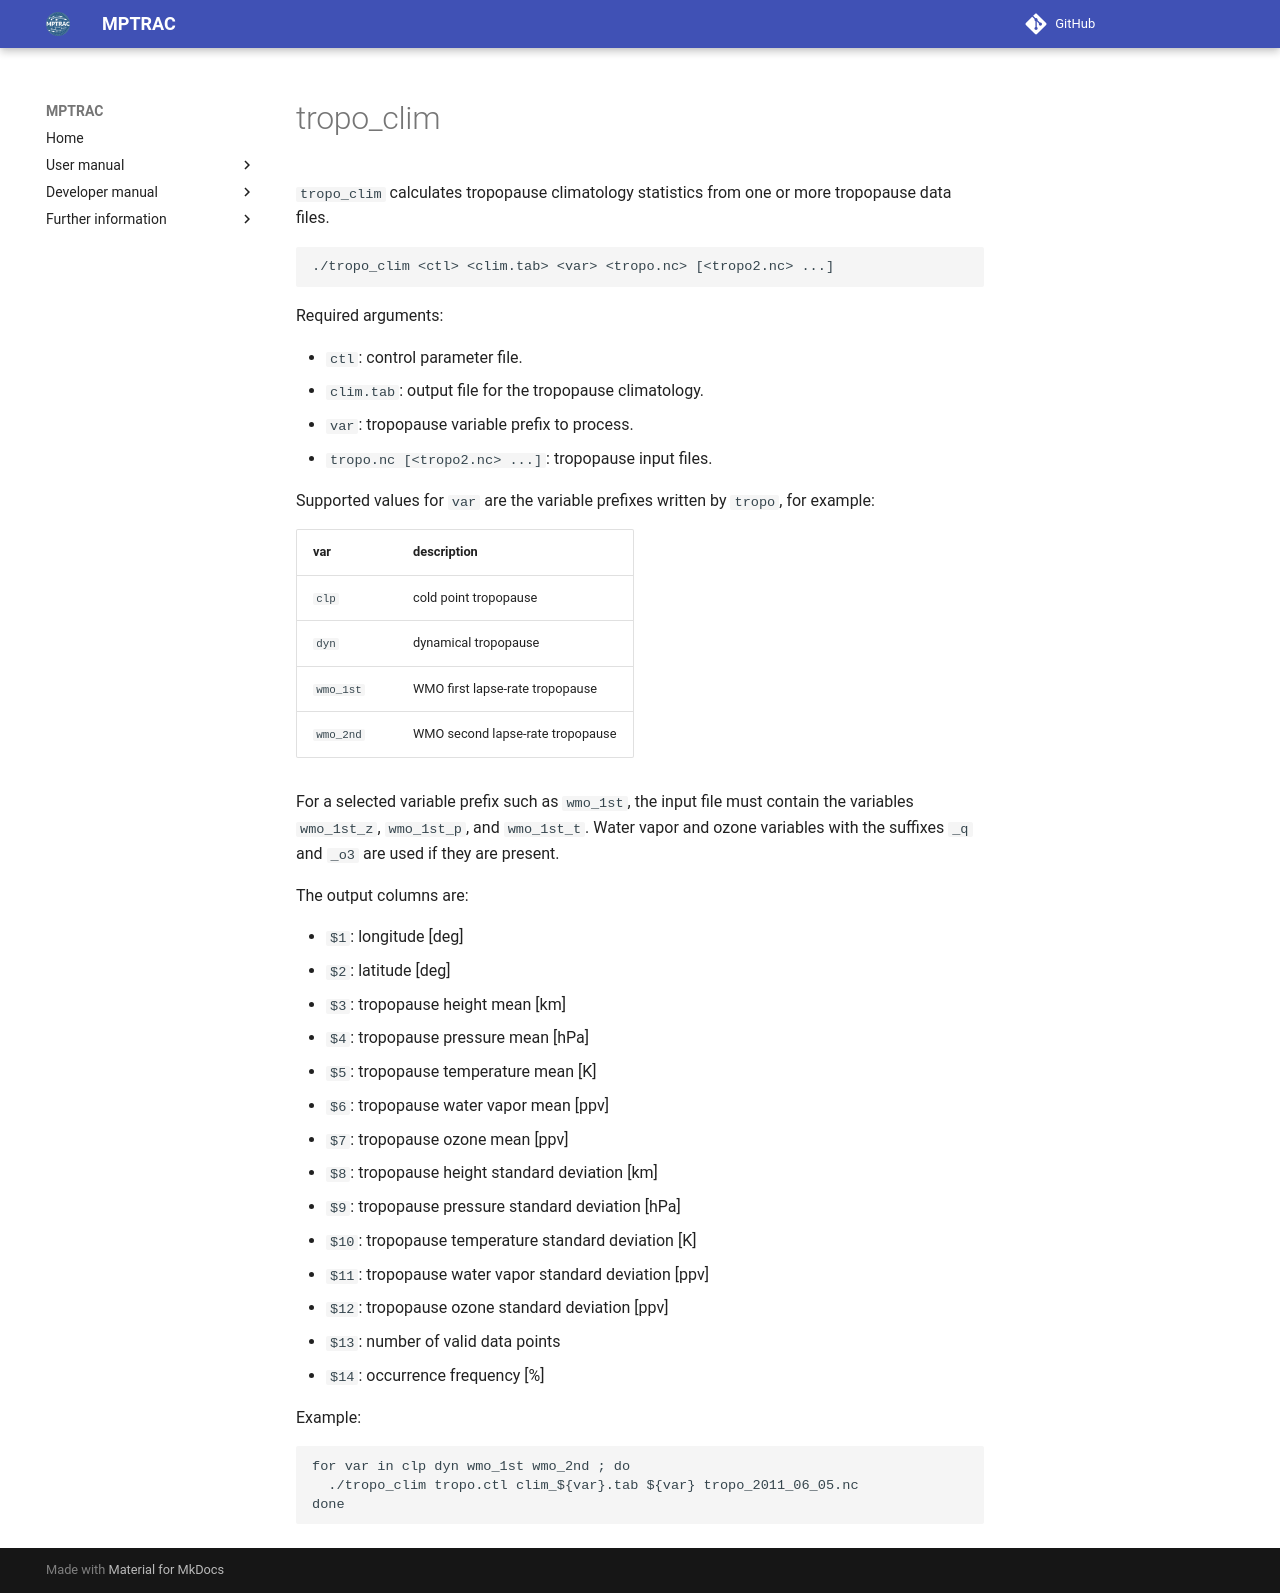

repository: slcs-jsc/mptrac · page: apps/tropo_clim/index.html · generator: mkdocs

# tropo_clim

`tropo_clim` calculates tropopause climatology statistics from one or
more tropopause data files.

```bash
./tropo_clim <ctl> <clim.tab> <var> <tropo.nc> [<tropo2.nc> ...]
```

Required arguments:

- `ctl`: control parameter file.
- `clim.tab`: output file for the tropopause climatology.
- `var`: tropopause variable prefix to process.
- `tropo.nc [<tropo2.nc> ...]`: tropopause input files.

Supported values for `var` are the variable prefixes written by
`tropo`, for example:

| var | description |
|:----|:------------|
| `clp` | cold point tropopause |
| `dyn` | dynamical tropopause |
| `wmo_1st` | WMO first lapse-rate tropopause |
| `wmo_2nd` | WMO second lapse-rate tropopause |

For a selected variable prefix such as `wmo_1st`, the input file must
contain the variables `wmo_1st_z`, `wmo_1st_p`, and `wmo_1st_t`.
Water vapor and ozone variables with the suffixes `_q` and `_o3` are
used if they are present.

The output columns are:

- `$1`: longitude [deg]
- `$2`: latitude [deg]
- `$3`: tropopause height mean [km]
- `$4`: tropopause pressure mean [hPa]
- `$5`: tropopause temperature mean [K]
- `$6`: tropopause water vapor mean [ppv]
- `$7`: tropopause ozone mean [ppv]
- `$8`: tropopause height standard deviation [km]
- `$9`: tropopause pressure standard deviation [hPa]
- `$10`: tropopause temperature standard deviation [K]
- `$11`: tropopause water vapor standard deviation [ppv]
- `$12`: tropopause ozone standard deviation [ppv]
- `$13`: number of valid data points
- `$14`: occurrence frequency [%]

Example:

```bash
for var in clp dyn wmo_1st wmo_2nd ; do
  ./tropo_clim tropo.ctl clim_${var}.tab ${var} tropo_2011_06_05.nc
done
```
